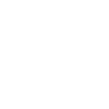
t = 0.00 s
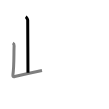
t = 1.50 s
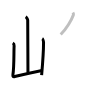
t = 3.25 s
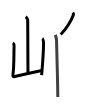
t = 4.75 s
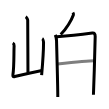
t = 6.50 s
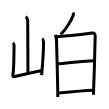
t = 8.00 s

The animated SVG that drew these frames (rendered in a browser with its animation timeline set to each time). Animation: 8 SMIL elements (animate=8); one cycle of 8.00 s.

<svg width="109px" height="109px" viewBox="0 0 px 109px" xmlns="http://www.w3.org/2000/svg" xmlns:xlink="http://www.w3.org/1999/xlink" xml:space="preserve" version="1.1"  baseProfile="full">
<path d="M25.7,16.75c0.61,0.36,2.01,2.69,2.01,3.42c0,7.55,0.25,42.97,0.25,52.65" style="fill:none;stroke:black;stroke-width:3;opacity:0">
  <animate attributeType="CSS" attributeName="opacity" from="0" to="1" begin="0s" dur="1s" repeatCount="0" fill="freeze" />
</path>
<path d="M12.79,43.01c0.67,0.4,1.39,2.07,1.33,2.88c-0.37,5.52,0.13,20.56-1.2,28.86c-0.29,1.8,0.19,2.22,1.82,1.81C24,74.25,30.75,72.75,42,70.45" style="fill:none;stroke:black;stroke-width:3;opacity:0">
  <animate attributeType="CSS" attributeName="opacity" from="0" to="1" begin="1s" dur="1s" repeatCount="0" fill="freeze" />
</path>
<path d="M42.22,38.66c0.67,0.4,1.33,2.96,1.33,3.76c0,6.21-1.05,22.82-1.92,32.81" style="fill:none;stroke:black;stroke-width:3;opacity:0">
  <animate attributeType="CSS" attributeName="opacity" from="0" to="1" begin="2s" dur="1s" repeatCount="0" fill="freeze" />
</path>
<path d="M72.89,12.5c0.52,0.8,0.7,1.82,0.47,2.48c-1.7,4.85-6.98,13.96-12.67,19.49" style="fill:none;stroke:black;stroke-width:3;opacity:0">
  <animate attributeType="CSS" attributeName="opacity" from="0" to="1" begin="3s" dur="1s" repeatCount="0" fill="freeze" />
</path>
<path d="M55.3,34.84c0.62,1.53,1.25,4.08,1.25,6.11c0,2.04,1.25,43.83,1.25,56.04" style="fill:none;stroke:black;stroke-width:3;opacity:0">
  <animate attributeType="CSS" attributeName="opacity" from="0" to="1" begin="4s" dur="1s" repeatCount="0" fill="freeze" />
</path>
<path d="M56.93,36.84c3.53-0.25,32.18-3.3,35.39-3.73c2.04-0.28,2.87,0.89,2.87,3.38c0,5.49-1.09,41.49-1.75,58.3" style="fill:none;stroke:black;stroke-width:3;opacity:0">
  <animate attributeType="CSS" attributeName="opacity" from="0" to="1" begin="5s" dur="1s" repeatCount="0" fill="freeze" />
</path>
<path d="M57.41,64.02c7.4-0.77,31.5-3.18,36.9-3.18" style="fill:none;stroke:black;stroke-width:3;opacity:0">
  <animate attributeType="CSS" attributeName="opacity" from="0" to="1" begin="6s" dur="1s" repeatCount="0" fill="freeze" />
</path>
<path d="M58.65,93.01c8.86-0.82,25.14-2.27,34.58-2.65" style="fill:none;stroke:black;stroke-width:3;opacity:0">
  <animate attributeType="CSS" attributeName="opacity" from="0" to="1" begin="7s" dur="1s" repeatCount="0" fill="freeze" />
</path>
</svg>
